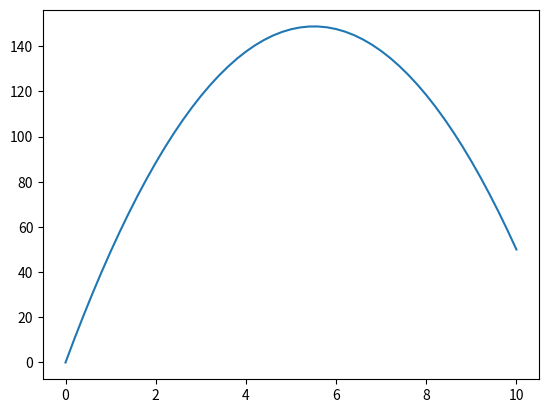

Recreate this plot in Python.
#Eqn:- y"= -g
#Finite difference method
#Matrix operatios
import matplotlib.pyplot as plt
import numpy as np
n=51
x,h=np.linspace(0,10,n,retstep=True)
A=np.zeros((n,n))
for i in range(1,n-1):
	A[i][i+1]=1
	A[i][i]=-2
	A[i][i-1]=1
A[0][0]=1
A[-1][-1]=1
b=np.zeros(n)
b[0]=0
b[1:-1]=-9.8*h**2
b[-1]=50
y=np.linalg.solve(A,b)
plt.plot(x,y)
plt.show()

